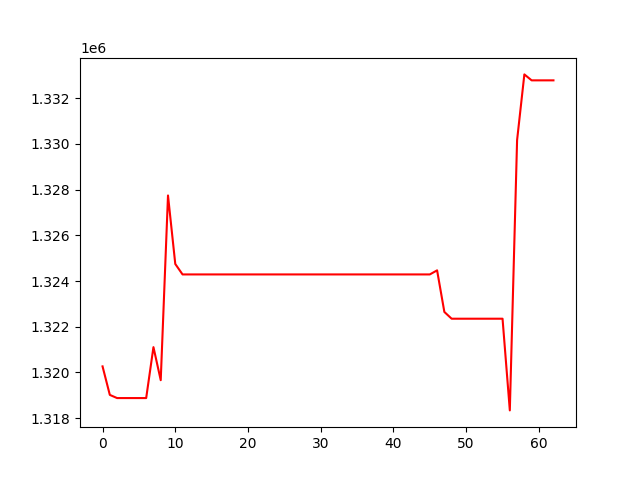

Source data for this figure (header and first rows):
, 0
0, 1320267
1, 1319019
2, 1318880
3, 1318880
4, 1318880
5, 1318880
6, 1318880
7, 1321110
8, 1319663
9, 1327747
10, 1324749
11, 1324291
12, 1324291
13, 1324291
14, 1324291
15, 1324291
16, 1324291
17, 1324291
18, 1324291
19, 1324291
20, 1324291
21, 1324291
22, 1324291
23, 1324291
24, 1324291
25, 1324291
26, 1324291
27, 1324291
28, 1324291
29, 1324291
30, 1324291
31, 1324291
32, 1324291
33, 1324291
34, 1324291
35, 1324291
36, 1324291
37, 1324291
38, 1324291
39, 1324291
40, 1324291
41, 1324291
42, 1324291
43, 1324291
44, 1324291
45, 1324291
46, 1324470
47, 1322649
48, 1322353
49, 1322353
50, 1322353
51, 1322353
52, 1322353
53, 1322353
54, 1322353
55, 1322353
56, 1318341
57, 1330169
58, 1333045
59, 1332785
... 3 more rows
